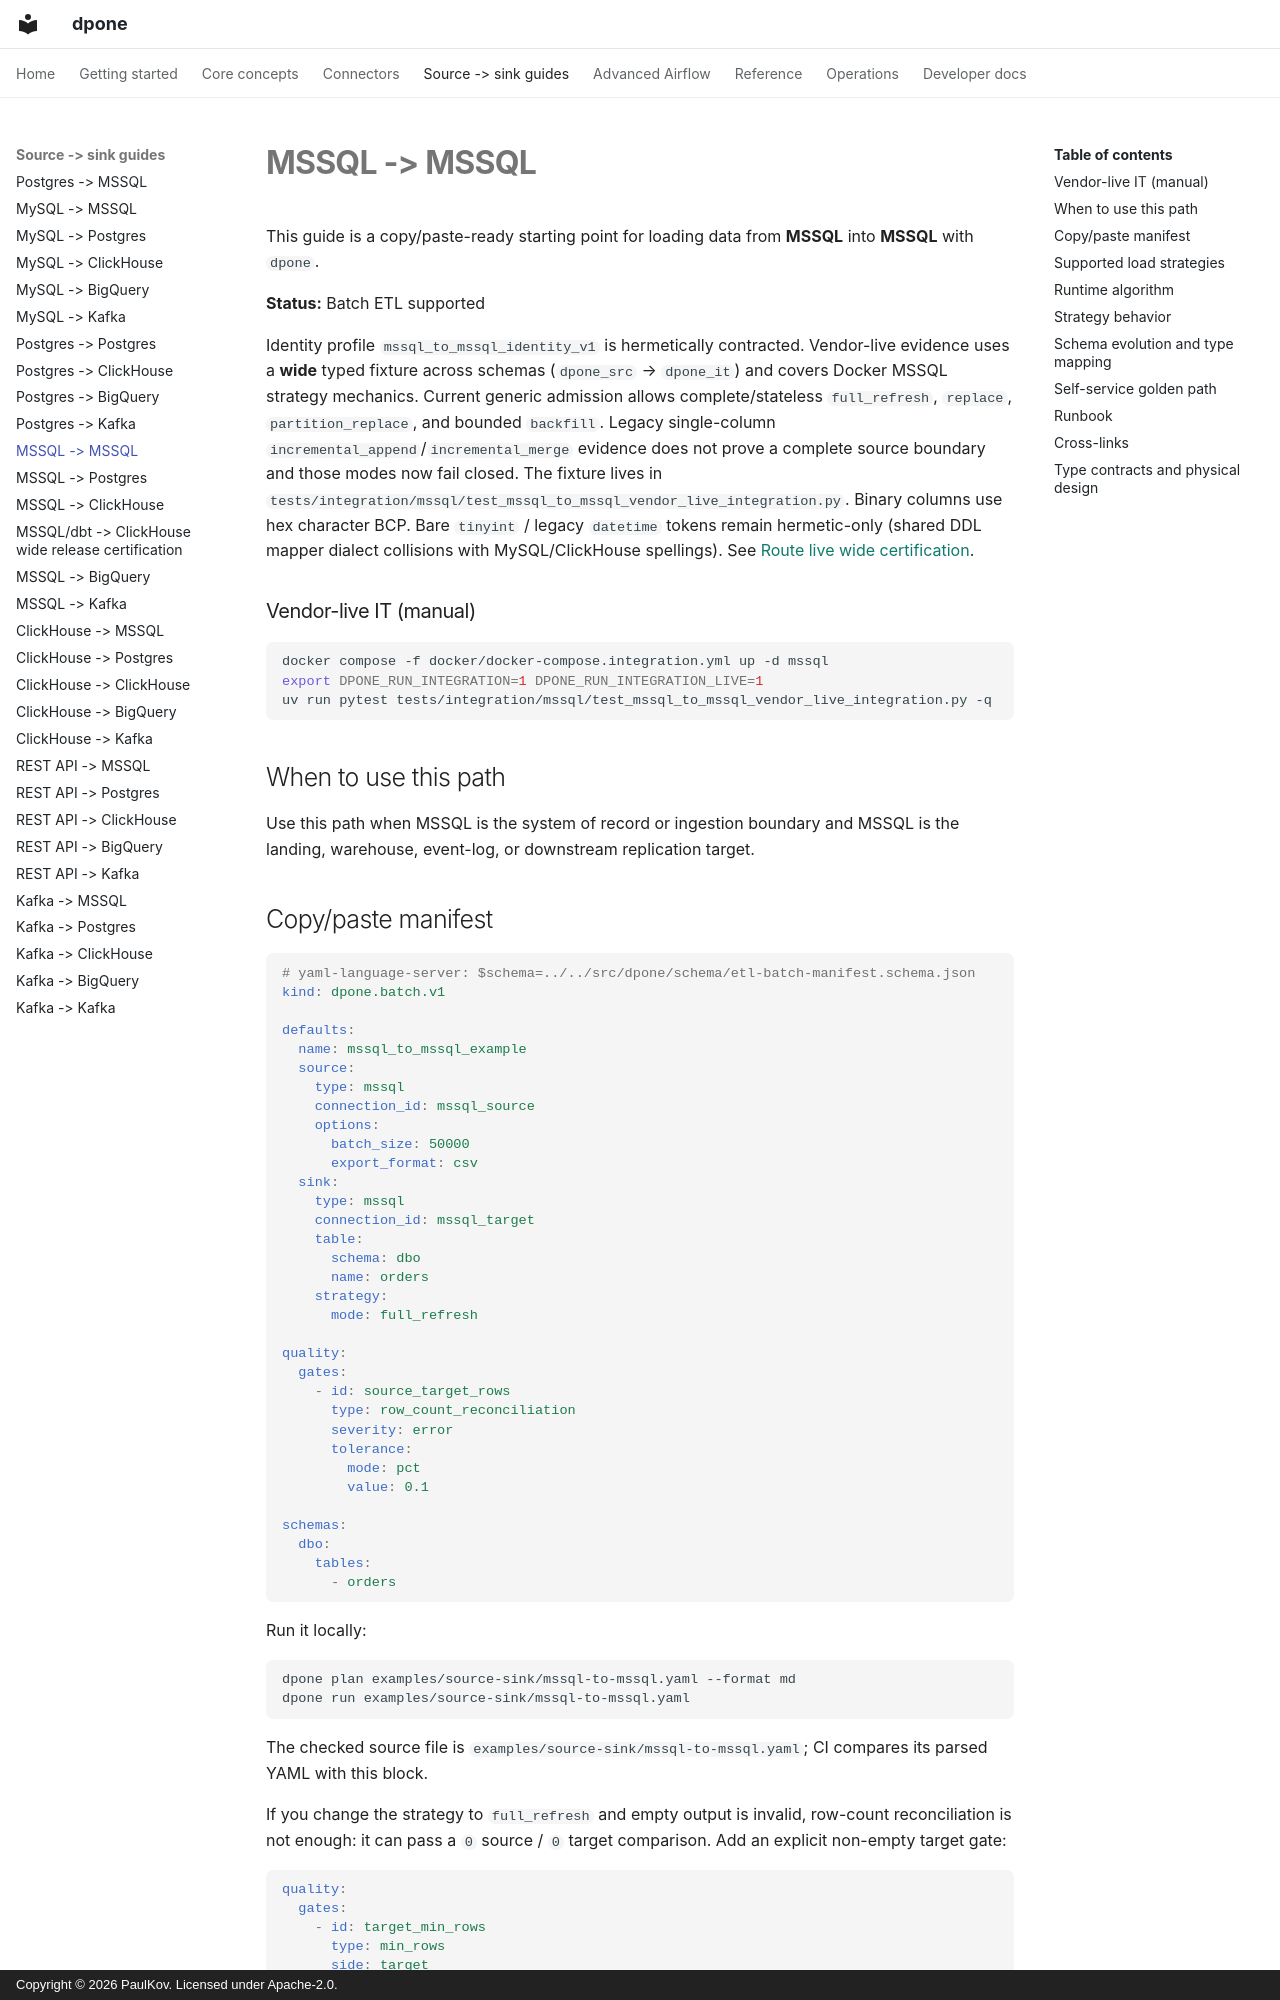

repository: PaulKov/dpone · page: source-sink/mssql-to-mssql/index.html · generator: mkdocs · copyright: Copyright © 2026 PaulKov. Licensed under Apache-2.0.

# MSSQL -> MSSQL

This guide is a copy/paste-ready starting point for loading data from **MSSQL** into **MSSQL** with `dpone`.

**Status:** Batch ETL supported

Identity profile `mssql_to_mssql_identity_v1` is hermetically contracted.
Vendor-live evidence uses a **wide** typed fixture across schemas
(`dpone_src` → `dpone_it`) and covers Docker MSSQL strategy mechanics. Current
generic admission allows complete/stateless `full_refresh`, `replace`,
`partition_replace`, and bounded `backfill`. Legacy
single-column `incremental_append`/`incremental_merge` evidence does not prove
a complete source boundary and those modes now fail closed. The fixture lives in
`tests/integration/mssql/test_mssql_to_mssql_vendor_live_integration.py`.
Binary columns use hex character BCP. Bare `tinyint` / legacy `datetime`
tokens remain hermetic-only (shared DDL mapper dialect collisions with
MySQL/ClickHouse spellings). See
[Route live wide certification](../testing/route-live-wide-certification.md).

### Vendor-live IT (manual)

```bash
docker compose -f docker/docker-compose.integration.yml up -d mssql
export DPONE_RUN_INTEGRATION=1 DPONE_RUN_INTEGRATION_LIVE=1
uv run pytest tests/integration/mssql/test_mssql_to_mssql_vendor_live_integration.py -q
```

## When to use this path

Use this path when MSSQL is the system of record or ingestion boundary and MSSQL is the landing, warehouse, event-log, or downstream replication target.

## Copy/paste manifest

```yaml
# yaml-language-server: $schema=../../src/dpone/schema/etl-batch-manifest.schema.json
kind: dpone.batch.v1

defaults:
  name: mssql_to_mssql_example
  source:
    type: mssql
    connection_id: mssql_source
    options:
      batch_size: 50000
      export_format: csv
  sink:
    type: mssql
    connection_id: mssql_target
    table:
      schema: dbo
      name: orders
    strategy:
      mode: full_refresh

quality:
  gates:
    - id: source_target_rows
      type: row_count_reconciliation
      severity: error
      tolerance:
        mode: pct
        value: 0.1

schemas:
  dbo:
    tables:
      - orders
```

Run it locally:

```bash
dpone plan examples/source-sink/mssql-to-mssql.yaml --format md
dpone run examples/source-sink/mssql-to-mssql.yaml
```

The checked source file is `examples/source-sink/mssql-to-mssql.yaml`; CI
compares its parsed YAML with this block.

If you change the strategy to `full_refresh` and empty output is invalid,
row-count reconciliation is not enough: it can pass a `0` source / `0` target
comparison. Add an explicit non-empty target gate:

```yaml
quality:
  gates:
    - id: target_min_rows
      type: min_rows
      side: target
      threshold: 1
      severity: error
```
